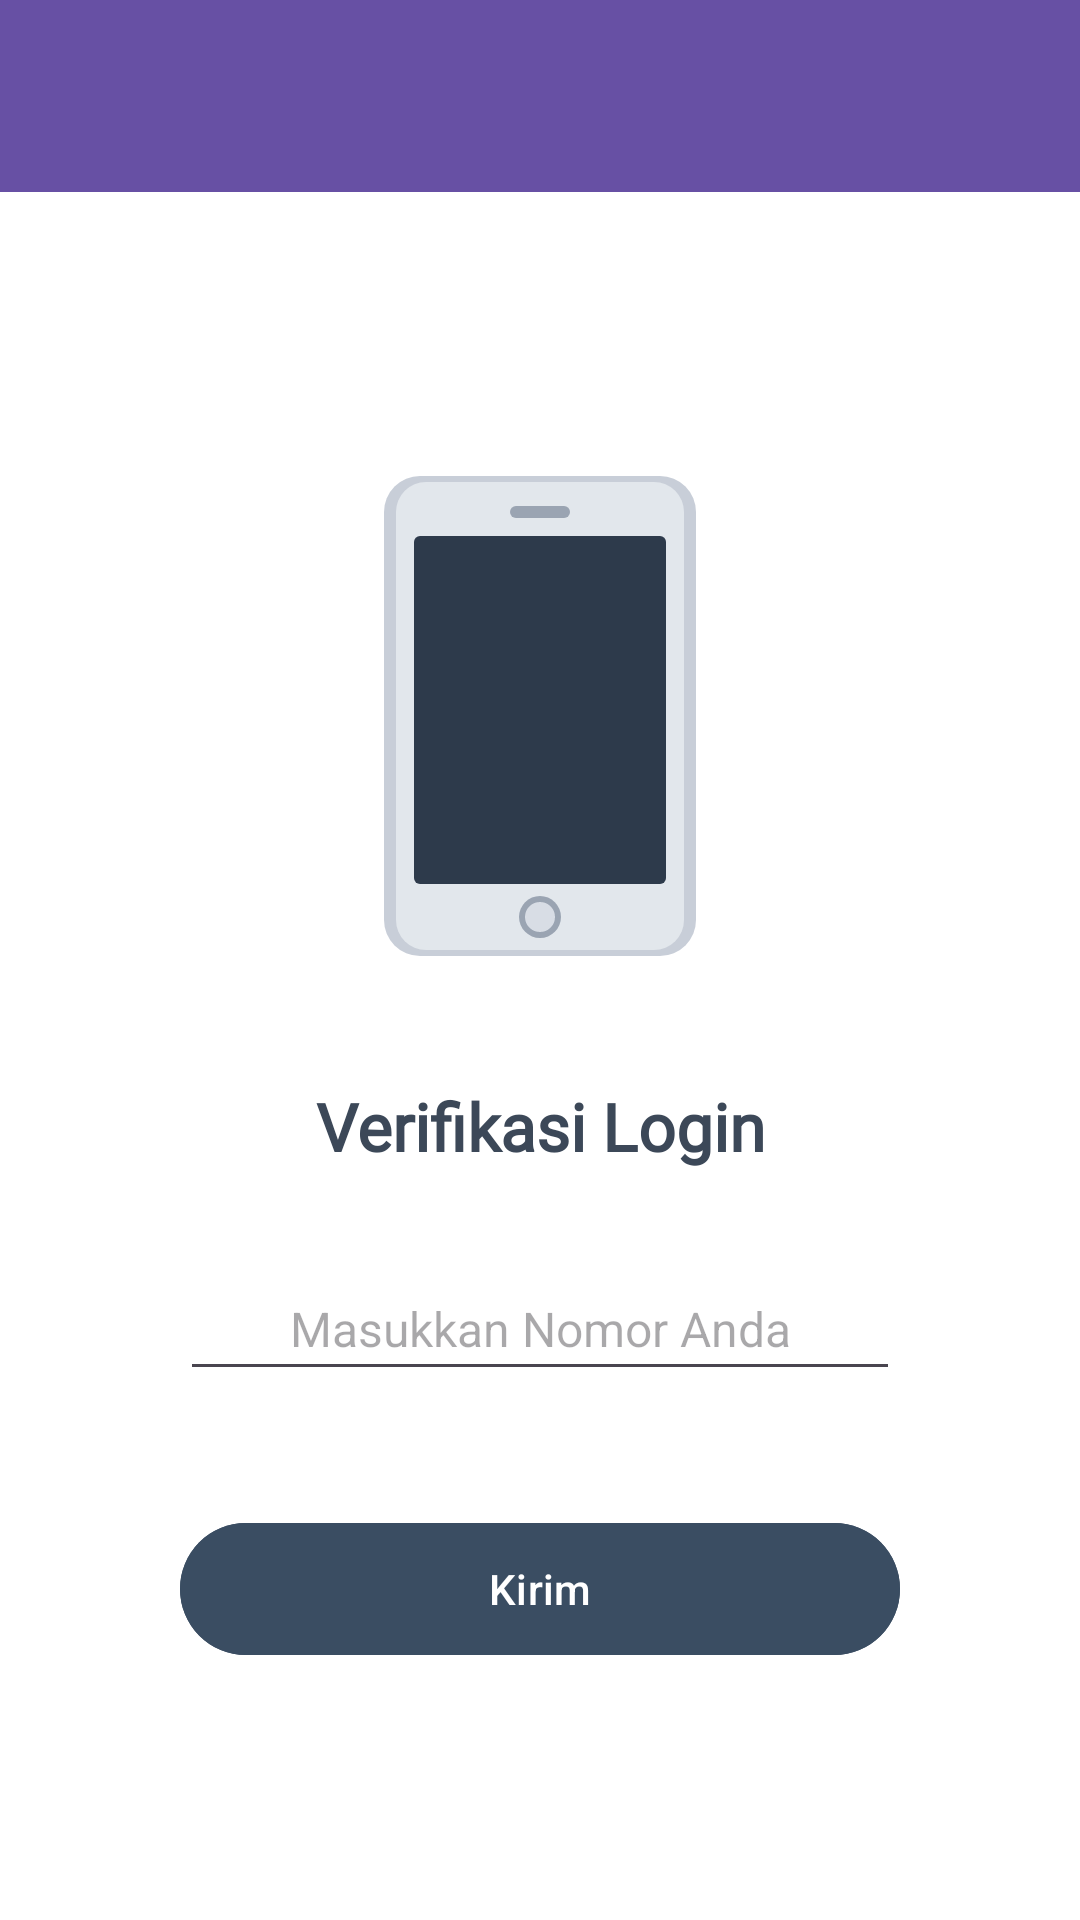

The Android layout XML behind this screen, and the referenced resources:
<!-- AndroidManifest.xml: application theme Theme.Salman3TIE -->
<!-- res/layout/activity_third.xml -->
<?xml version="1.0" encoding="utf-8"?>
<LinearLayout xmlns:android="http://schemas.android.com/apk/res/android"
    xmlns:app="http://schemas.android.com/apk/res-auto"
    xmlns:tools="http://schemas.android.com/tools"
    android:id="@+id/main"
    android:layout_width="match_parent"
    android:layout_height="match_parent"
    android:background="@color/white"
    android:orientation="vertical"
    tools:context=".pertemuan_3.ThirdActivity">

    <androidx.appcompat.widget.Toolbar
        android:id="@+id/toolbar"
        android:layout_width="match_parent"
        android:layout_height="?attr/actionBarSize"
        android:background="?attr/colorPrimary"
        app:titleTextColor="@android:color/white" />

    <androidx.constraintlayout.widget.ConstraintLayout
        android:layout_width="match_parent"
        android:layout_height="match_parent"
        android:padding="24dp">

        <ImageView
            android:id="@+id/imgMobile"
            android:layout_width="120dp"
            android:layout_height="180dp"
            android:contentDescription="@string/cd_smartphone"
            android:src="@drawable/ic_mobile"
            app:layout_constraintBottom_toTopOf="@+id/textVerif"
            app:layout_constraintEnd_toEndOf="parent"
            app:layout_constraintStart_toStartOf="parent"
            app:layout_constraintTop_toTopOf="parent"
            app:layout_constraintVertical_chainStyle="packed" />

        <TextView
            android:id="@+id/textVerif"
            android:layout_width="wrap_content"
            android:layout_height="wrap_content"
            android:layout_marginTop="32dp"
            android:fontFamily="@font/monsterrat_black"
            android:text="@string/verif_title"
            android:textColor="@color/text_dark"
            android:textSize="22sp"
            android:textStyle="bold"
            app:layout_constraintBottom_toTopOf="@+id/inputNoTujuan"
            app:layout_constraintEnd_toEndOf="parent"
            app:layout_constraintStart_toStartOf="parent"
            app:layout_constraintTop_toBottomOf="@+id/imgMobile" />

        <EditText
            android:id="@+id/inputNoTujuan"
            android:layout_width="240dp"
            android:layout_height="wrap_content"
            android:layout_marginTop="32dp"
            android:autofillHints="phone"
            android:gravity="center"
            android:hint="@string/hint_nomor"
            android:inputType="phone"
            android:padding="10dp"
            android:textColor="@color/text_dark"
            android:textSize="16sp"
            app:layout_constraintBottom_toTopOf="@+id/btnKirim"
            app:layout_constraintEnd_toEndOf="parent"
            app:layout_constraintStart_toStartOf="parent"
            app:layout_constraintTop_toBottomOf="@+id/textVerif" />

        <com.google.android.material.button.MaterialButton
            android:id="@+id/btnKirim"
            android:layout_width="240dp"
            android:layout_height="52dp"
            android:layout_marginTop="40dp"
            android:backgroundTint="@color/dark_slate"
            android:text="@string/btn_kirim"
            android:textColor="@color/white"
            android:textSize="14sp"
            app:cornerRadius="26dp"
            app:layout_constraintBottom_toBottomOf="parent"
            app:layout_constraintEnd_toEndOf="parent"
            app:layout_constraintStart_toStartOf="parent"
            app:layout_constraintTop_toBottomOf="@+id/inputNoTujuan" />

    </androidx.constraintlayout.widget.ConstraintLayout>

</LinearLayout>
<!-- resources referenced by this layout -->
<resources>
  <color name="dark_slate">#3A4D62</color>
  <color name="text_dark">#3C4858</color>
  <color name="white">#FFFFFFFF</color>
  <!-- drawable ic_mobile (drawable) -->
  <?xml version="1.0" encoding="utf-8"?>
  <vector xmlns:android="http://schemas.android.com/apk/res/android"
      android:width="120dp"
      android:height="180dp"
      android:viewportWidth="120"
      android:viewportHeight="180">
      
      <path
          android:fillColor="#C8CED8"
          android:pathData="M20,10 L100,10 A12,12 0 0,1 112,22 L112,158 A12,12 0 0,1 100,170 L20,170 A12,12 0 0,1 8,158 L8,22 A12,12 0 0,1 20,10 Z" />
      
      <path
          android:fillColor="#E2E7EC"
          android:pathData="M22,12 L98,12 A10,10 0 0,1 108,22 L108,158 A10,10 0 0,1 98,168 L22,168 A10,10 0 0,1 12,158 L12,22 A10,10 0 0,1 22,12 Z" />
      
      <path
          android:fillColor="#2D3A4B"
          android:pathData="M20,30 L100,30 A2,2 0 0,1 102,32 L102,144 A2,2 0 0,1 100,146 L20,146 A2,2 0 0,1 18,144 L18,32 A2,2 0 0,1 20,30 Z" />
      
      <path
          android:fillColor="#9AA4B2"
          android:pathData="M52,20 L68,20 A2,2 0 0,1 70,22 L70,22 A2,2 0 0,1 68,24 L52,24 A2,2 0 0,1 50,22 L50,22 A2,2 0 0,1 52,20 Z" />
      
      <path
          android:fillColor="#9AA4B2"
          android:pathData="M60,157 m-7,0 a7,7 0 1,0 14,0 a7,7 0 1,0 -14,0" />
      
      <path
          android:fillColor="#D8DDE5"
          android:pathData="M60,157 m-5,0 a5,5 0 1,0 10,0 a5,5 0 1,0 -10,0" />
  </vector>
  <string name="btn_kirim">Kirim</string>
  <string name="cd_smartphone">Gambar Smartphone</string>
  <string name="hint_nomor">Masukkan Nomor Anda</string>
  <string name="verif_title">Verifikasi Login</string>
  <style name="Theme.Salman3TIE" parent="Base.Theme.Salman3TIE" />
  <style name="Base.Theme.Salman3TIE" parent="Theme.Material3.DayNight.NoActionBar">
          
          
      </style>
</resources>
